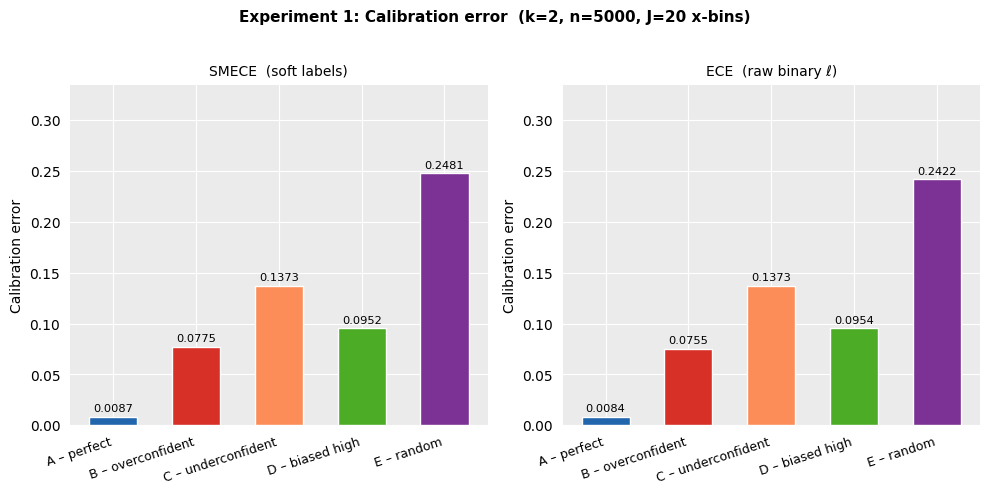
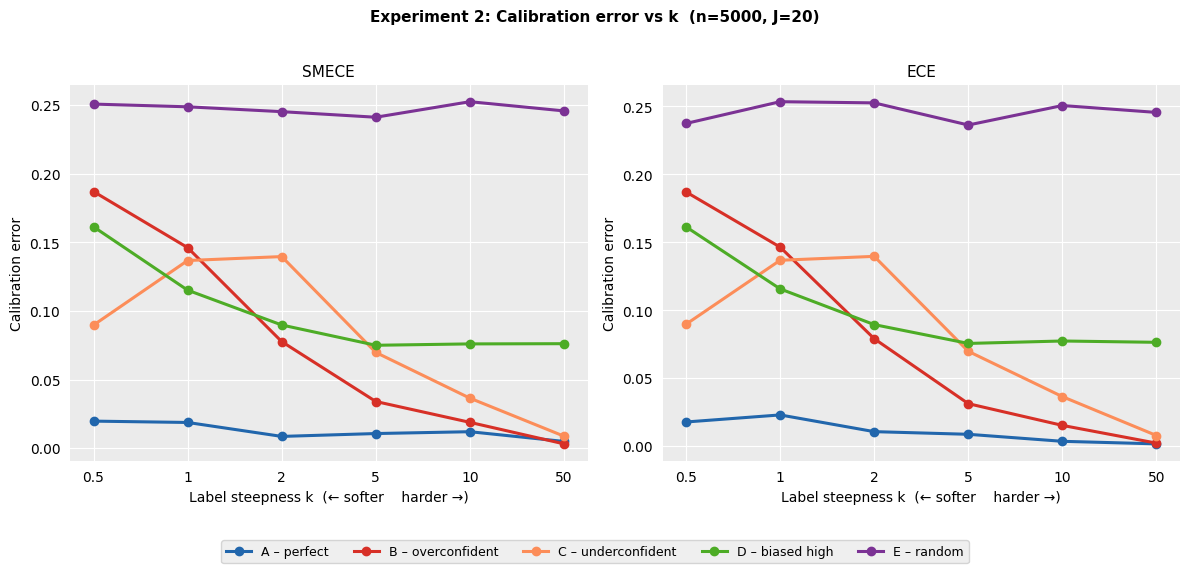
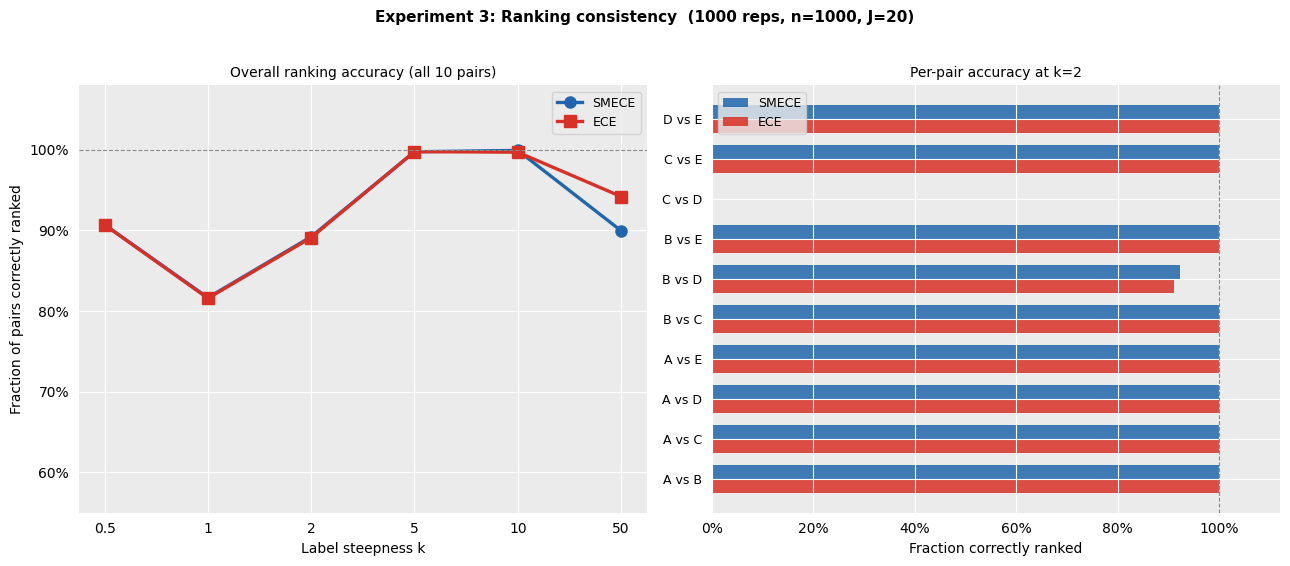
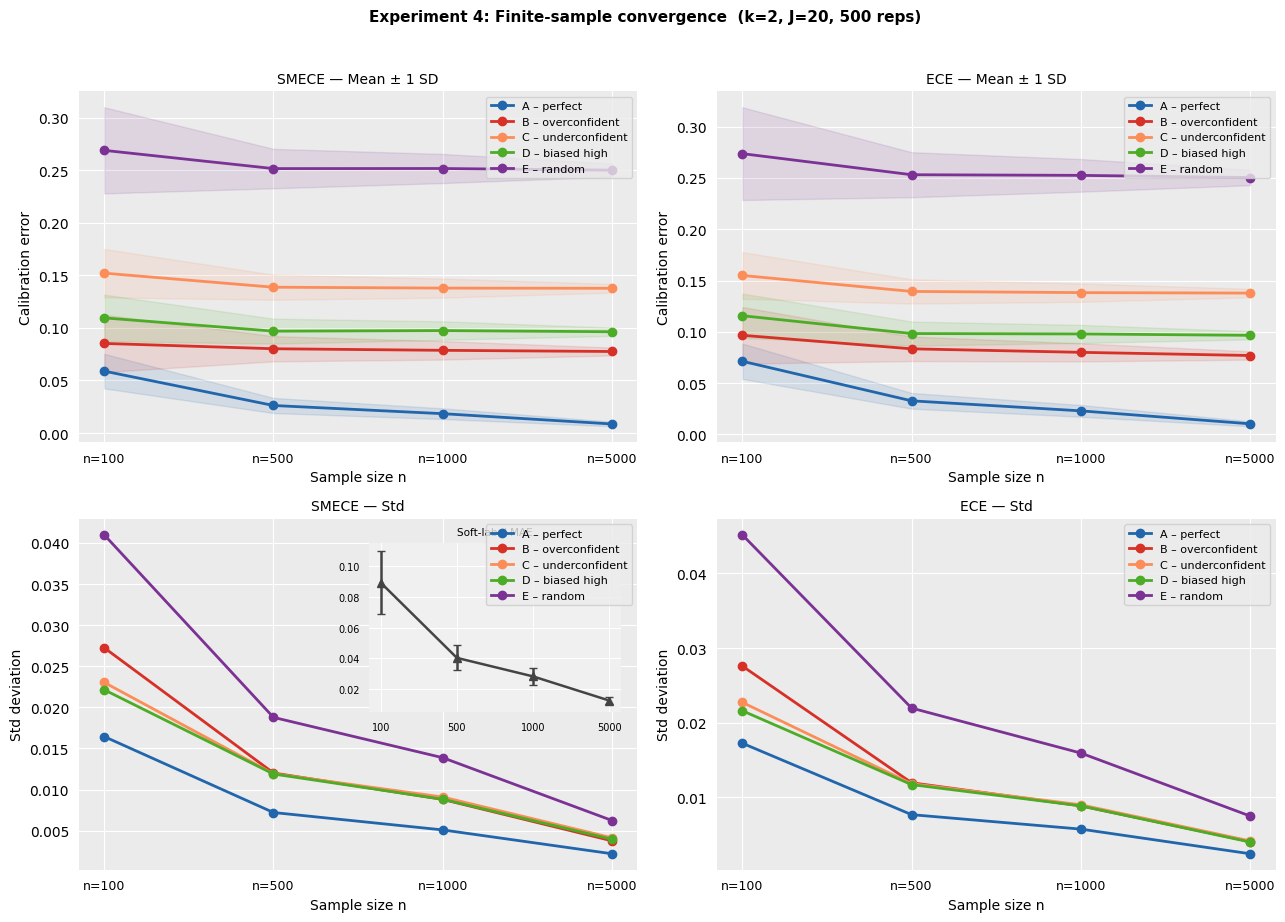

Write the Python code that produced these figures, in order.
'''
Created on 11 Mar 2026

@author: Dr. Mike

smece_simulation.py
===================
Simulation code for all four SMECE experiments.

Data generating process
-----------------------
1.  x_i ~ Uniform(-3, 3)
2.  ell_i ~ Bernoulli(sigma(k * x_i))          [one binary draw per sample]
3.  Bin x into J equal-width bins over [-3, 3]
4.  y_soft_i = empirical frequency of ell within x-bin of x_i

SMECE bins by p_hat and compares mean(p_hat) vs mean(y_soft) per bin.
ECE   bins by p_hat and compares mean(p_hat) vs mean(ell)    per bin.

Usage
-----
    python smece_simulation.py            # all four experiments, seed=42
    python smece_simulation.py --seed 0   # different seed
    python smece_simulation.py --outdir results/
'''

import argparse
import os
from itertools import combinations

import numpy as np
import matplotlib.pyplot as plt
from matplotlib.lines import Line2D

# ── constants ─────────────────────────────────────────────────────────────────
MODEL_ORDER = ["A", "B", "C", "D", "E"]
LABELS = {
    "A": "A \u2013 perfect",
    "B": "B \u2013 overconfident",
    "C": "C \u2013 underconfident",
    "D": "D \u2013 biased high",
    "E": "E \u2013 random",
}
COLOURS = {
    "A": "#2166ac", "B": "#d73027",
    "C": "#fc8d59", "D": "#4dac26", "E": "#7b3294",
}
TRUE_RANK  = {"A": 1, "B": 2, "C": 3, "D": 4, "E": 5}
TIED_PAIRS = {frozenset(["B", "C"])}
ALL_PAIRS  = list(combinations(MODEL_ORDER, 2))
K_VALUES   = [0.5, 1, 2, 5, 10, 50]
N_VALUES   = [100, 500, 1000, 5000]

plt.rcParams.update({
    "font.family": "DejaVu Sans",
    "axes.facecolor": "#EBEBEB",
    "figure.facecolor": "white",
    "axes.grid": True, "grid.color": "white", "grid.linewidth": 0.8,
    "axes.spines.top": False, "axes.spines.right": False,
    "axes.spines.left": False, "axes.spines.bottom": False,
    "xtick.bottom": False, "ytick.left": False,
})


# ── data & metrics ────────────────────────────────────────────────────────────
def sigmoid(z):
    return 1.0 / (1.0 + np.exp(-np.clip(z, -500, 500)))


def generate_data(n, k, J=20, rng=None):
    """
    Draw n samples and compute soft labels via x-binning.

    Returns
    -------
    x        : inputs, shape (n,)
    ell      : binary labels, shape (n,)
    y_soft   : binned empirical frequency soft label, shape (n,)
    p_true   : true latent probability sigma(k*x), shape (n,)
    bin_info : dict  j -> {n, freq, p_true_mean}
    """
    rng    = rng or np.random.default_rng(42)
    x      = rng.uniform(-3, 3, size=n)
    p_true = sigmoid(k * x)
    ell    = rng.binomial(1, p_true)
    edges  = np.linspace(-3, 3, J + 1)
    x_bin  = np.clip(np.searchsorted(edges[1:], x, side="left"), 0, J - 1)
    y_soft = np.zeros(n)
    bin_info = {}
    for j in range(J):
        mask = x_bin == j
        if mask.sum() == 0:
            continue
        freq         = ell[mask].mean()
        y_soft[mask] = freq
        bin_info[j]  = {"n": int(mask.sum()), "freq": freq,
                        "p_true_mean": float(p_true[mask].mean())}
    return x, ell, y_soft, p_true, bin_info


def predict(model_id, x, k, rng=None):
    rng = rng or np.random.default_rng(42)
    if model_id == "A": return sigmoid(k * x)
    if model_id == "B": return sigmoid(3 * k * x)
    if model_id == "C": return sigmoid(0.4 * k * x)
    if model_id == "D": return np.minimum(sigmoid(k * x) + 0.15, 1.0)
    if model_id == "E": return rng.uniform(0, 1, size=len(x))
    raise ValueError(f"Unknown model: {model_id}")


def smece(p_hat, y_soft, n_bins=10):
    edges = np.linspace(0, 1, n_bins + 1)
    total, n = 0.0, len(p_hat)
    for lo, hi in zip(edges[:-1], edges[1:]):
        mask = (p_hat >= lo) & (p_hat < hi)
        if mask.sum() == 0:
            continue
        total += (mask.sum() / n) * abs(p_hat[mask].mean() - y_soft[mask].mean())
    return total


def ece(p_hat, ell, n_bins=10):
    edges = np.linspace(0, 1, n_bins + 1)
    total, n = 0.0, len(p_hat)
    for lo, hi in zip(edges[:-1], edges[1:]):
        mask = (p_hat >= lo) & (p_hat < hi)
        if mask.sum() == 0:
            continue
        total += (mask.sum() / n) * abs(p_hat[mask].mean() - ell[mask].mean())
    return total


def correct_ranking(m1, m2, s1, s2):
    if frozenset([m1, m2]) in TIED_PAIRS:
        return True
    return (TRUE_RANK[m1] < TRUE_RANK[m2]) == (s1 < s2)


# ── Experiment 1 ──────────────────────────────────────────────────────────────
def run_experiment1(n=5000, k=2, J=20, rng=None):
    rng = rng or np.random.default_rng(42)
    x, ell, ys, pt, bi = generate_data(n, k, J, rng)
    results = {}
    for m in MODEL_ORDER:
        p = predict(m, x, k, rng)
        results[m] = {"smece": smece(p, ys), "ece": ece(p, ell), "p_hat": p}
    return results, bi


def print_experiment1(results, k, J):
    sv = {m: results[m]["smece"] for m in MODEL_ORDER}
    ev = {m: results[m]["ece"]   for m in MODEL_ORDER}
    sr = {m: r+1 for r, m in enumerate(sorted(MODEL_ORDER, key=lambda m: sv[m]))}
    er = {m: r+1 for r, m in enumerate(sorted(MODEL_ORDER, key=lambda m: ev[m]))}
    print(f"\n{'='*65}\nExperiment 1  k={k}  n=5000  J={J}\n{'='*65}")
    print(f"{'Model':<25} {'SMECE':>8} {'ECE':>8} {'SMECE rank':>11} {'ECE rank':>9}")
    print("-"*65)
    for m in MODEL_ORDER:
        print(f"{LABELS[m]:<25} {sv[m]:>8.4f} {ev[m]:>8.4f} {sr[m]:>11} {er[m]:>9}")


def plot_experiment1(results, k, J, save_path):
    sv   = [results[m]["smece"] for m in MODEL_ORDER]
    ev   = [results[m]["ece"]   for m in MODEL_ORDER]
    cols = [COLOURS[m]          for m in MODEL_ORDER]
    fig, axes = plt.subplots(1, 2, figsize=(10, 4.8))
    fig.suptitle(f"Experiment 1: Calibration error  (k={k}, n=5000, J={J} x-bins)",
                 fontsize=11, fontweight="bold", y=1.02)
    for ax, vals, title in zip(axes, [sv, ev],
                                ["SMECE  (soft labels)", "ECE  (raw binary \u2113)"]):
        bars = ax.bar(range(5), vals, color=cols, width=0.58,
                      edgecolor="white", zorder=3)
        ax.set_xticks(range(5))
        ax.set_xticklabels([LABELS[m] for m in MODEL_ORDER],
                            rotation=18, ha="right", fontsize=9)
        ax.set_ylabel("Calibration error", fontsize=10)
        ax.set_title(title, fontsize=10, pad=7)
        ax.set_ylim(0, max(max(sv), max(ev)) * 1.35)
        for bar, v in zip(bars, vals):
            ax.text(bar.get_x() + bar.get_width()/2, bar.get_height() + 0.003,
                    f"{v:.4f}", ha="center", va="bottom", fontsize=8.2)
    fig.tight_layout()
    fig.savefig(save_path, bbox_inches="tight", dpi=200)
    plt.close()
    print(f"  Saved: {save_path}")


# ── Experiment 2 ──────────────────────────────────────────────────────────────
def run_experiment2(n=5000, k_values=None, J=20, rng=None):
    rng = rng or np.random.default_rng(42)
    k_values = k_values or K_VALUES
    smece_k  = {m: [] for m in MODEL_ORDER}
    ece_k    = {m: [] for m in MODEL_ORDER}
    for k in k_values:
        x, ell, ys, _, _ = generate_data(n, k, J, rng)
        for m in MODEL_ORDER:
            p = predict(m, x, k, rng)
            smece_k[m].append(smece(p, ys))
            ece_k[m].append(ece(p, ell))
    return smece_k, ece_k


def print_experiment2(smece_k, ece_k, k_values):
    for label, data in [("SMECE", smece_k), ("ECE", ece_k)]:
        print(f"\n{label}:")
        hdr = f"  {'Model':<23}" + "".join(f"{k:>8}" for k in k_values)
        print(hdr)
        for m in MODEL_ORDER:
            print(f"  {LABELS[m]:<23}" + "".join(f"{v:>8.4f}" for v in data[m]))


def plot_experiment2(smece_k, ece_k, k_values, save_path):
    fig, axes = plt.subplots(1, 2, figsize=(12, 5))
    fig.suptitle("Experiment 2: Calibration error vs k  (n=5000, J=20)",
                 fontsize=11, fontweight="bold", y=1.02)
    xp = range(len(k_values))
    for ax, data, title in zip(axes, [smece_k, ece_k], ["SMECE", "ECE"]):
        for m in MODEL_ORDER:
            ax.plot(xp, data[m], color=COLOURS[m], linewidth=2.2,
                    marker="o", markersize=6, label=LABELS[m], zorder=3)
        ax.set_xticks(xp)
        ax.set_xticklabels([str(k) for k in k_values])
        ax.set_xlabel("Label steepness k  (\u2190 softer    harder \u2192)", fontsize=10)
        ax.set_ylabel("Calibration error", fontsize=10)
        ax.set_title(title, fontsize=11, pad=6)
    handles = [Line2D([0],[0], color=COLOURS[m], linewidth=2.2,
                      marker="o", markersize=6, label=LABELS[m])
               for m in MODEL_ORDER]
    fig.legend(handles=handles, loc="lower center", ncol=5, fontsize=9,
               bbox_to_anchor=(0.5, -0.10), frameon=True)
    fig.tight_layout()
    fig.savefig(save_path, bbox_inches="tight", dpi=200)
    plt.close()
    print(f"  Saved: {save_path}")


# ── Experiment 3 ──────────────────────────────────────────────────────────────
def run_experiment3(n=1000, k_values=None, J=20, n_reps=1000, rng=None):
    rng = rng or np.random.default_rng(42)
    k_values = k_values or K_VALUES
    results  = []
    for k in k_values:
        s_ok = np.zeros(len(ALL_PAIRS))
        e_ok = np.zeros(len(ALL_PAIRS))
        for _ in range(n_reps):
            xr, elr, ysr, _, _ = generate_data(n, k, J, rng)
            ss, es = {}, {}
            for m in MODEL_ORDER:
                p = predict(m, xr, k, rng)
                ss[m] = smece(p, ysr)
                es[m] = ece(p, elr)
            for pi, (m1, m2) in enumerate(ALL_PAIRS):
                s_ok[pi] += correct_ranking(m1, m2, ss[m1], ss[m2])
                e_ok[pi] += correct_ranking(m1, m2, es[m1], es[m2])
        results.append({
            "k": k,
            "smece_overall": s_ok.sum() / (n_reps * len(ALL_PAIRS)),
            "ece_overall":   e_ok.sum() / (n_reps * len(ALL_PAIRS)),
            "smece_pairs":   s_ok / n_reps,
            "ece_pairs":     e_ok / n_reps,
        })
        print(f"  k={k:>4}  SMECE={results[-1]['smece_overall']:.3f}"
              f"  ECE={results[-1]['ece_overall']:.3f}")
    return results


def plot_experiment3(results, k_values, save_path):
    fig, axes = plt.subplots(1, 2, figsize=(13, 5.5))
    fig.suptitle("Experiment 3: Ranking consistency  (1000 reps, n=1000, J=20)",
                 fontsize=11, fontweight="bold", y=1.02)
    xp = range(len(k_values))
    ax = axes[0]
    ax.plot(xp, [r["smece_overall"] for r in results],
            color="#2166ac", linewidth=2.4, marker="o", markersize=8, label="SMECE")
    ax.plot(xp, [r["ece_overall"]   for r in results],
            color="#d73027", linewidth=2.4, marker="s", markersize=8, label="ECE")
    ax.axhline(1.0, color="#888888", linewidth=0.8, linestyle="--")
    ax.set_xticks(xp); ax.set_xticklabels([str(k) for k in k_values])
    ax.set_xlabel("Label steepness k", fontsize=10)
    ax.set_ylabel("Fraction of pairs correctly ranked", fontsize=10)
    ax.set_title("Overall ranking accuracy (all 10 pairs)", fontsize=10)
    ax.set_ylim(0.55, 1.08)
    ax.yaxis.set_major_formatter(plt.FuncFormatter(lambda v, _: f"{v*100:.0f}%"))
    ax.legend(fontsize=9)
    r2   = next(r for r in results if r["k"] == 2)
    yp   = np.arange(len(ALL_PAIRS))
    ax2  = axes[1]
    ax2.barh(yp + 0.175, r2["smece_pairs"], 0.35,
             color="#2166ac", alpha=0.85, label="SMECE")
    ax2.barh(yp - 0.175, r2["ece_pairs"],   0.35,
             color="#d73027", alpha=0.85, label="ECE")
    ax2.axvline(1.0, color="#888888", linewidth=0.8, linestyle="--")
    ax2.set_yticks(yp)
    ax2.set_yticklabels([f"{m1} vs {m2}" for m1, m2 in ALL_PAIRS], fontsize=9)
    ax2.set_xlabel("Fraction correctly ranked", fontsize=10)
    ax2.set_title("Per-pair accuracy at k=2", fontsize=10)
    ax2.xaxis.set_major_formatter(plt.FuncFormatter(lambda v, _: f"{v*100:.0f}%"))
    ax2.set_xlim(0, 1.12)
    ax2.legend(fontsize=9)
    fig.tight_layout()
    fig.savefig(save_path, bbox_inches="tight", dpi=200)
    plt.close()
    print(f"  Saved: {save_path}")


# ── Experiment 4 ──────────────────────────────────────────────────────────────
def run_experiment4(n_values=None, k=2, J=20, n_reps=500, rng=None):
    rng = rng or np.random.default_rng(42)
    n_values = n_values or N_VALUES
    results  = []
    for n in n_values:
        sr = {m: [] for m in MODEL_ORDER}
        er = {m: [] for m in MODEL_ORDER}
        soft_errs = []
        for _ in range(n_reps):
            xr, elr, ysr, ptr, binf = generate_data(n, k, J, rng)
            soft_errs.append(np.mean([
                abs(v["freq"] - v["p_true_mean"]) for v in binf.values()
            ]))
            for m in MODEL_ORDER:
                p = predict(m, xr, k, rng)
                sr[m].append(smece(p, ysr))
                er[m].append(ece(p, elr))
        results.append({
            "n":             n,
            "smece_mean":    {m: np.mean(sr[m]) for m in MODEL_ORDER},
            "smece_std":     {m: np.std(sr[m])  for m in MODEL_ORDER},
            "ece_mean":      {m: np.mean(er[m]) for m in MODEL_ORDER},
            "ece_std":       {m: np.std(er[m])  for m in MODEL_ORDER},
            "soft_err_mean": np.mean(soft_errs),
            "soft_err_std":  np.std(soft_errs),
        })
        print(f"  n={n:>5}  soft-label MAE={results[-1]['soft_err_mean']:.4f}"
              f"  SMECE_A={results[-1]['smece_mean']['A']:.4f}"
              f"\u00b1{results[-1]['smece_std']['A']:.4f}")
    return results


def print_experiment4(results):
    hdr = f"  {'Model':<23}" + "".join(f"{'n='+str(r['n']):>16}" for r in results)
    for label, mk, sk in [("SMECE", "smece_mean", "smece_std"),
                           ("ECE",   "ece_mean",   "ece_std")]:
        print(f"\n{label} mean \u00b1 std:")
        print(hdr)
        for m in MODEL_ORDER:
            row = f"  {LABELS[m]:<23}"
            for r in results:
                row += f"  {r[mk][m]:.3f}\u00b1{r[sk][m]:.3f}"
            print(row)
    print("\nSoft-label estimation error:")
    for r in results:
        print(f"  n={r['n']:>5}: {r['soft_err_mean']:.4f} \u00b1 {r['soft_err_std']:.4f}")


def plot_experiment4(results, save_path):
    n_vals = [r["n"] for r in results]
    xp     = range(len(n_vals))
    fig, axes = plt.subplots(2, 2, figsize=(13, 9))
    fig.suptitle(
        "Experiment 4: Finite-sample convergence  (k=2, J=20, 500 reps)",
        fontsize=11, fontweight="bold", y=1.02)
    panels = [
        (axes[0,0], "smece_mean", "smece_std", "SMECE \u2014 Mean \u00b1 1 SD"),
        (axes[0,1], "ece_mean",   "ece_std",   "ECE \u2014 Mean \u00b1 1 SD"),
        (axes[1,0], "smece_std",  None,         "SMECE \u2014 Std"),
        (axes[1,1], "ece_std",    None,         "ECE \u2014 Std"),
    ]
    for ax, km, ks, title in panels:
        for m in MODEL_ORDER:
            mu = [r[km][m] for r in results]
            ax.plot(xp, mu, color=COLOURS[m], linewidth=2.0,
                    marker="o", markersize=6, label=LABELS[m], zorder=3)
            if ks:
                sg = [r[ks][m] for r in results]
                ax.fill_between(xp,
                                [a - b for a, b in zip(mu, sg)],
                                [a + b for a, b in zip(mu, sg)],
                                color=COLOURS[m], alpha=0.12, zorder=2)
        ax.set_xticks(xp)
        ax.set_xticklabels([f"n={n}" for n in n_vals], fontsize=9)
        ax.set_xlabel("Sample size n", fontsize=10)
        ax.set_ylabel("Calibration error" if ks else "Std deviation", fontsize=10)
        ax.set_title(title, fontsize=10, pad=6)
        ax.legend(fontsize=8, loc="upper right")
    # inset: soft-label estimation error
    ax_in = axes[1,0].inset_axes([0.52, 0.45, 0.45, 0.48])
    ax_in.errorbar(xp,
                   [r["soft_err_mean"] for r in results],
                   yerr=[r["soft_err_std"] for r in results],
                   color="#444444", linewidth=1.8, marker="^",
                   markersize=6, capsize=3)
    ax_in.set_xticks(xp)
    ax_in.set_xticklabels([str(n) for n in n_vals], fontsize=7)
    ax_in.set_title("Soft-label MAE", fontsize=7.5)
    ax_in.tick_params(labelsize=7)
    ax_in.set_facecolor("#F0F0F0")
    fig.tight_layout()
    fig.savefig(save_path, bbox_inches="tight", dpi=200)
    plt.close()
    print(f"  Saved: {save_path}")


# ── entry point ───────────────────────────────────────────────────────────────
if __name__ == "__main__":
    parser = argparse.ArgumentParser()
    parser.add_argument("--seed",   type=int, default=42)
    parser.add_argument("--outdir", type=str, default="figures")
    args = parser.parse_args()

    os.makedirs(args.outdir, exist_ok=True)
    rng = np.random.default_rng(args.seed)

    print(f"SMECE simulation  seed={args.seed}  output={args.outdir}/\n")

    print("[Experiment 1]")
    r1, bi1 = run_experiment1(n=5000, k=2, J=20, rng=rng)
    print_experiment1(r1, k=2, J=20)
    plot_experiment1(r1, k=2, J=20,
                     save_path=f"{args.outdir}/exp1_bar.pdf")

    print("\n[Experiment 2]")
    s2, e2 = run_experiment2(n=5000, k_values=K_VALUES, J=20, rng=rng)
    print_experiment2(s2, e2, K_VALUES)
    plot_experiment2(s2, e2, K_VALUES,
                     save_path=f"{args.outdir}/exp2_lines.pdf")

    print("\n[Experiment 3]")
    r3 = run_experiment3(n=1000, k_values=K_VALUES, J=20, n_reps=1000, rng=rng)
    plot_experiment3(r3, K_VALUES,
                     save_path=f"{args.outdir}/exp3_ranking.pdf")

    print("\n[Experiment 4]")
    r4 = run_experiment4(n_values=N_VALUES, k=2, J=20, n_reps=500, rng=rng)
    print_experiment4(r4)
    plot_experiment4(r4, save_path=f"{args.outdir}/exp4_convergence.pdf")

    print(f"\nDone.")
